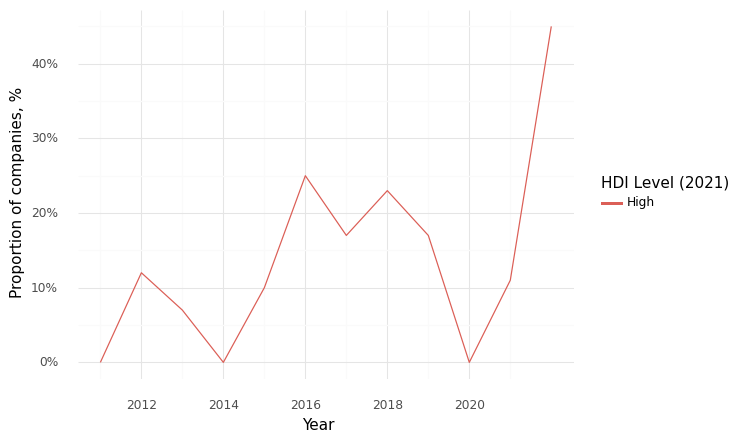

Data behind this chart, as committed beside it:
, Year, HDI Level (2021), Climate, Health, Intersection
0, 2011, High, 0.0, 1.0, 0.0
1, 2012, High, 0.47, 0.94, 0.12
2, 2013, High, 0.29, 0.79, 0.07
3, 2014, High, 0.5, 0.75, 0.0
4, 2015, High, 0.3, 0.7, 0.1
5, 2016, High, 0.33, 0.83, 0.25
6, 2017, High, 0.5, 0.83, 0.17
7, 2018, High, 0.62, 0.92, 0.23
8, 2019, High, 0.5, 1.0, 0.17
9, 2020, High, 0.36, 1.0, 0.0
10, 2021, High, 0.21, 0.79, 0.11
11, 2022, High, 0.6, 0.95, 0.45
